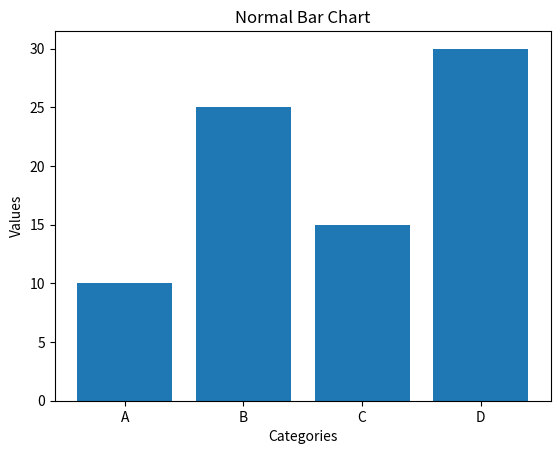

Generate this figure with matplotlib:
import matplotlib.pyplot as plt

categories = ['A', 'B', 'C', 'D']
values = [10, 25, 15, 30]

plt.bar(categories, values)
plt.title("Normal Bar Chart")
plt.xlabel("Categories")
plt.ylabel("Values")

plt.show()
